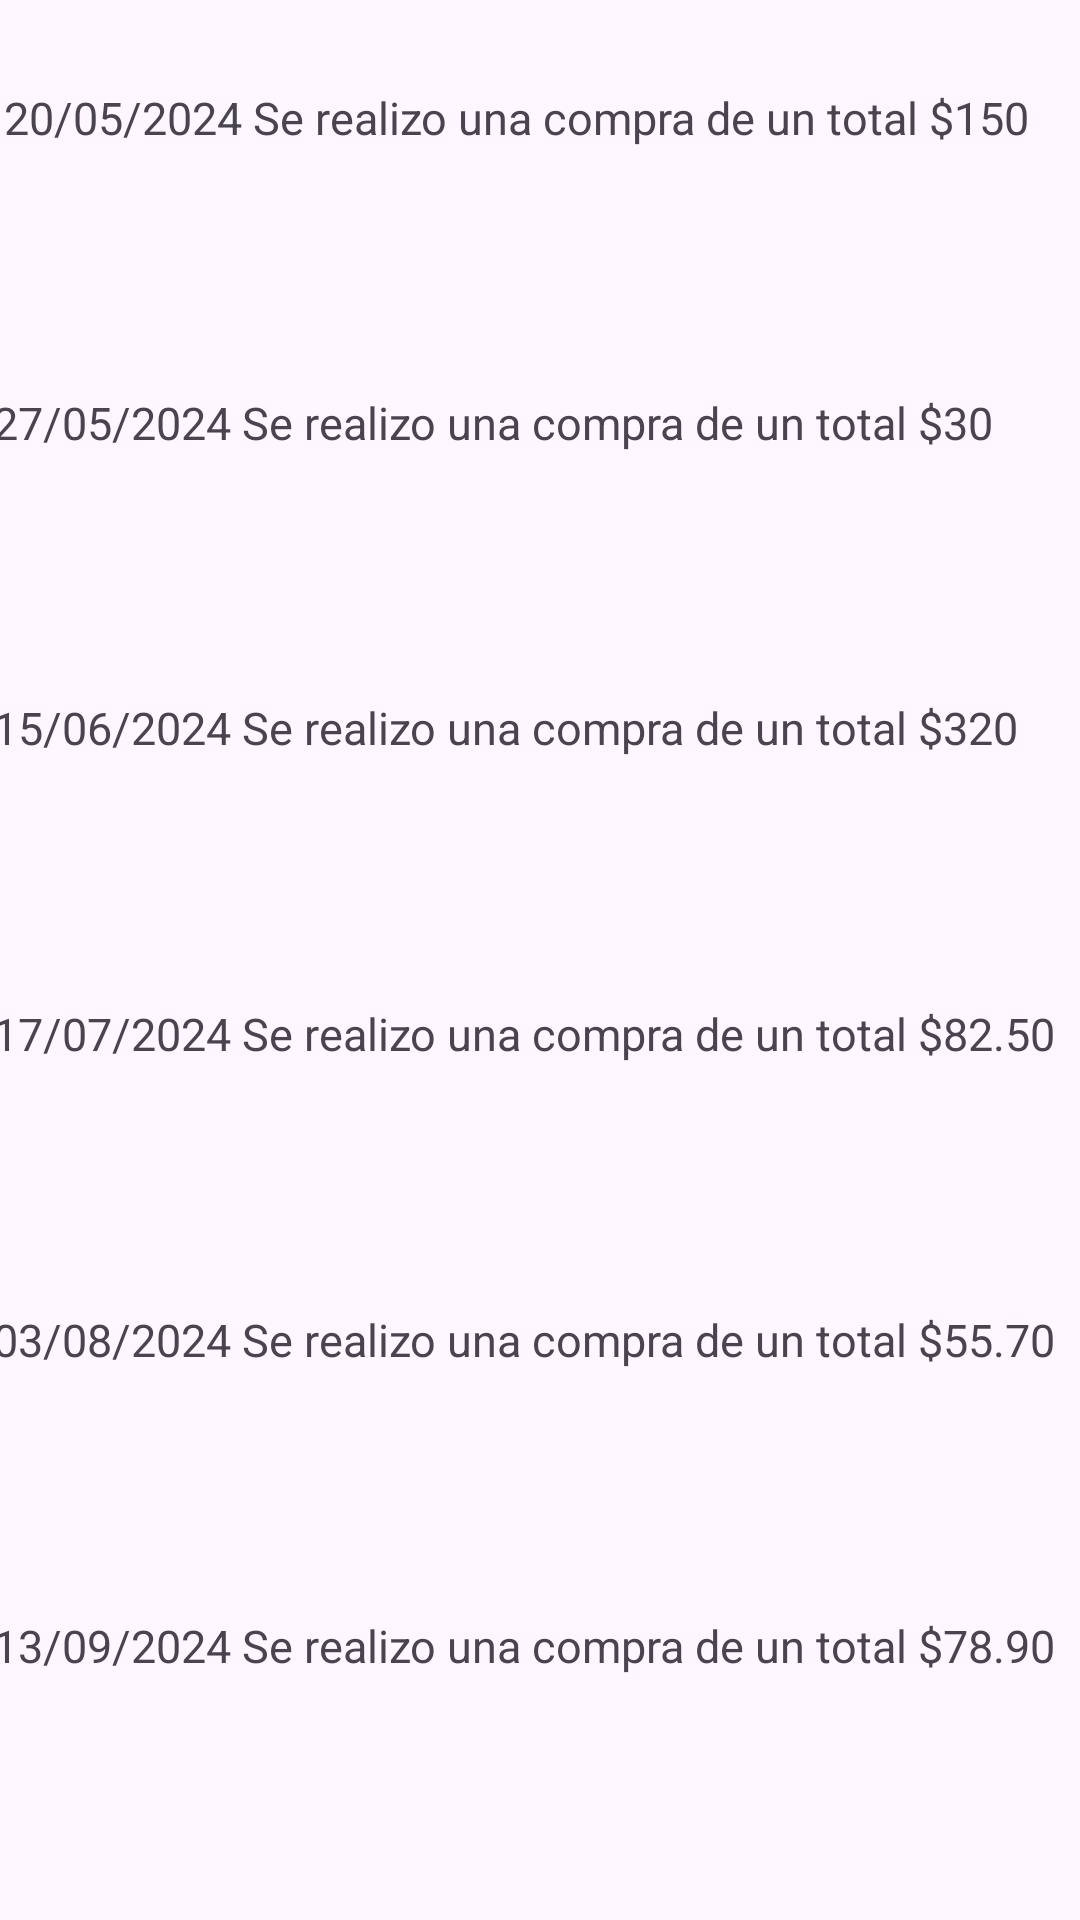

Android layout source for this screen:
<!-- AndroidManifest.xml: application theme Theme.Desafio2Restaurante -->
<!-- res/layout/activity_historial.xml -->
<?xml version="1.0" encoding="utf-8"?>
<androidx.constraintlayout.widget.ConstraintLayout xmlns:android="http://schemas.android.com/apk/res/android"
    xmlns:app="http://schemas.android.com/apk/res-auto"
    xmlns:tools="http://schemas.android.com/tools"
    android:id="@+id/main"
    android:layout_width="match_parent"
    android:layout_height="match_parent"
    tools:context=".HistorialActivity">

    <LinearLayout
        android:layout_width="368dp"
        android:layout_height="733dp"
        android:orientation="vertical"
        app:layout_constraintBottom_toBottomOf="parent"
        app:layout_constraintEnd_toEndOf="parent"
        app:layout_constraintHorizontal_bias="0.372"
        app:layout_constraintStart_toStartOf="parent"
        app:layout_constraintTop_toTopOf="parent"
        app:layout_constraintVertical_bias="1.0">

    <TextView
    android:id="@+id/textView"
    android:layout_width="wrap_content"
    android:layout_height="wrap_content"
    android:text="Historial de compras"
    tools:layout_editor_absoluteX="116dp"
    tools:layout_editor_absoluteY="40dp"
    tools:ignore="MissingConstraints"
        android:textSize="30dp"
        android:textColor="@color/cereza"
        android:layout_weight="1000"
        android:layout_gravity="center_horizontal"/>

        <TextView
            android:id="@+id/textView2"
            android:layout_width="match_parent"
            android:layout_height="wrap_content"
            android:layout_weight="1000"
            android:textSize="15dp"
            android:text=" 20/05/2024 Se realizo una compra de un total $150" />

        <TextView
            android:id="@+id/textView4"
            android:layout_width="match_parent"
            android:layout_height="wrap_content"
            android:layout_weight="1000"
            android:textSize="15dp"
            android:text="27/05/2024 Se realizo una compra de un total $30" />

        <TextView
            android:id="@+id/textView5"
            android:layout_width="match_parent"
            android:layout_height="wrap_content"
            android:layout_weight="1000"
            android:textSize="15dp"
            android:text="15/06/2024 Se realizo una compra de un total $320"/>

        <TextView
            android:id="@+id/textView6"
            android:layout_width="match_parent"
            android:layout_height="wrap_content"
            android:layout_weight="1000"
            android:textSize="15dp"

            android:text="17/07/2024 Se realizo una compra de un total $82.50"/>

        <TextView
            android:id="@+id/textView7"
            android:layout_width="match_parent"
            android:layout_height="wrap_content"
            android:layout_weight="1000"
            android:textSize="15dp"
            android:text="03/08/2024 Se realizo una compra de un total $55.70"/>

        <TextView
            android:id="@+id/textView8"
            android:layout_width="match_parent"
            android:layout_height="wrap_content"
            android:layout_weight="1000"
            android:textSize="15dp"
            android:text="13/09/2024 Se realizo una compra de un total $78.90" />

    </LinearLayout>

</androidx.constraintlayout.widget.ConstraintLayout>
<!-- resources referenced by this layout -->
<resources>
  <color name="cereza">#A7001A</color>
  <style name="Theme.Desafio2Restaurante" parent="Base.Theme.Desafio2Restaurante" />
  <style name="Base.Theme.Desafio2Restaurante" parent="Theme.Material3.DayNight.NoActionBar">
          
          
      </style>
</resources>
